pico-8 play session: mixed d-pad (fixed 12-tick cycle)

[t = 2 s] mixed d-pad (1.2s cycle ×~1): → ← ↑ ↓ + 🅾/❎ taps, ~2s
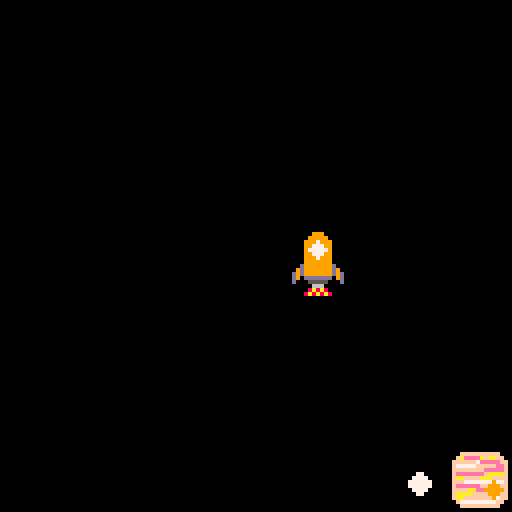
[t = 4 s] mixed d-pad (1.2s cycle ×~3): → ← ↑ ↓ + 🅾/❎ taps, ~4s
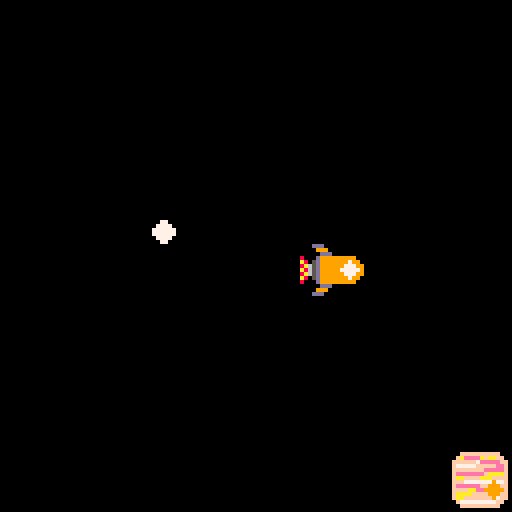
[t = 8 s] mixed d-pad (1.2s cycle ×~6): → ← ↑ ↓ + 🅾/❎ taps, ~8s
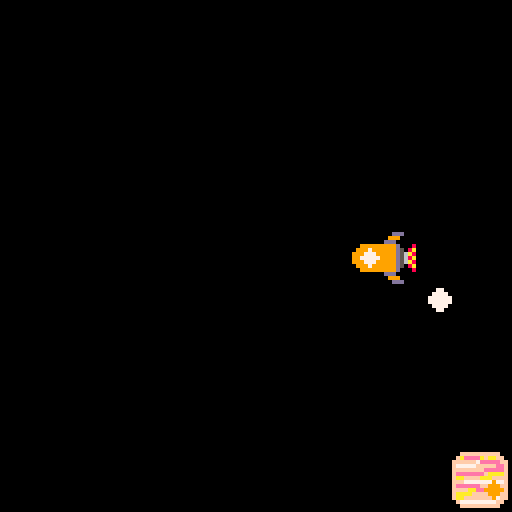

pico-8 cartridge
version 32
__lua__
--evan the astronaut
-- by lauren\, evans mom
function _init()
 make_ship()
 init_planet()
end

function _draw()
 cls()
 draw_ship()
 draw_star()
 draw_planet()
end

function _update()
	move_ship()
	twinkle()
	wrap_edges()
	check_collision()
end

-->8
-- make the ship start in the center
function make_ship()
 ship={}
 ship.spr = 1
	ship.x = 60
	ship.y = 60
	ship.speed = 1
end

-- draw the ship
function draw_ship() 
 spr(ship.spr, ship.x,ship.y,2,2)
end

-- move the ship with
-- the arrows
function move_ship() 
 speed = ship.speed
	if(btn(0)) then --left
		ship.spr = 3
		ship.x -= speed
	end
	if(btn(1)) then --right
		ship.spr = 7
		ship.x += speed
	end
	if(btn(2)) then --top
		ship.spr = 1
		ship.y -= speed
	end
	if(btn(3)) then --bottom
	 ship.spr=5
	 ship.y += speed
	end
end

-->8
-- drawing my random twinkling
-- stars
-- this isnt really doing
-- what i wanted but eventually
-- i will fix it to twinkle better
function draw_star()
 x = rnd(120)
 y = rnd(120)
 little = rnd(2)
	if(little == 0) then
		spr(9,x,y,1,1)
	else
		spr(10,x,y,1,1)
	end
end

function twinkle()
		if(little == 0) then
		spr(10,x,y,1,1)
	else
		spr(11,x,y,1,1)
	end
end
-->8
-- these two functions
--ensure that if you drive
-- off the screen that
-- you are wrapped back
-- around the other side
function wrap_y()
	if(ship.y < 0) then
		ship.y = 127
		init_planet()
	end
	if(ship.y > 127) then
		ship.y = -1
		init_planet()
	end
end

function wrap_x()
 if(ship.x < 0) then
 	ship.x = 127
 	init_planet()
 end
 if(ship.x > 127) then
  ship.x = -1
  init_planet()
 end
end

function wrap_edges()
	wrap_x()
	wrap_y()
end
-->8
-- list of planet sprits
-- generate a new planet 
-- in a random location
function init_planet()
	planets = {64,66,68,70,72,74,76,78,96}
	curr_planet = {}
	curr_planet.spr = planets[flr(rnd(9)) + 1]
	curr_planet.x = rnd(112) + 8
	curr_planet.y = rnd(112) + 8 
end

-- draw the planet chosen
function draw_planet()
	spr(curr_planet.spr,curr_planet.x,curr_planet.y,2,2)
end
-->8
-- if we collide with a planet
-- or leave the screen
-- generate a new planet
function check_collision()
	local offset = 8
	if(ship.x > curr_planet.x - offset and
			ship.x < curr_planet.x + offset and
	  ship.y > curr_planet.y - offset and
	  ship.y < curr_planet.y + offset) then
	 init_planet()
	 sfx(0)
	end
end
__gfx__
00000000000000999000000000000000000000000000000000000000000000000000000000000000000000000000000000000000000000000000000000000000
0000000000000999990000000000000000ddd00000008a8a8a800000000ddd000000000000000000000770000000000000000000000000000000000000000000
0070070000009997999000000000000009990000000008a8a8000000000099900000000000077000007777000000000000000000000000000000000000000000
00077000000099777990000000000000ddd00000000000666000000000000ddd0000000000777700077777700000000000000000000000000000000000000000
00077000000097777790000000999999999d00080d00055555000d008000d9999999990000777700077777700000000000000000000000000000000000000000
00700700000099777990000009997999999d508a0d90ddddddd09d00a805d9999999799000077000007777000000000000000000000000000000000000000000
00000000000099979990000099977799999d56a80d9d9999999d9d008a65d9999997779900000000000770000000000000000000000000000000000000000000
00000000000099999990000099777779999d568a009d9999999d9000a865d9999977777900000000000000000000000000000000000000000000000000000000
00000000000d9999999d000099977799999d56a8000d9999999d00008a65d9999997779900000000000000000000000000000000000000000000000000000000
00000000009d9999999d900009997999999d508a0000999999900000a805d9999999799000000000000000000000000000000000000000000000000000000000
000000000d9d9999999d9d0000999999999d000800009997999000008000d9999999990000000000000000000000000000000000000000000000000000000000
000000000d90ddddddd09d0000000000ddd00000000099777990000000000ddd0000000000000000000000000000000000000000000000000000000000000000
000000000d00055555000d0000000000099900000000977777900000000099900000000000000000000000000000000000000000000000000000000000000000
0000000000000066600000000000000000ddd0000000997779900000000ddd000000000000000000000000000000000000000000000000000000000000000000
00000000000008a8a800000000000000000000000000999799900000000000000000000000000000000000000000000000000000000000000000000000000000
0000000000008a8a8a80000000000000000000000000099999000000000000000000000000000000000000000000000000000000000000000000000000000000
00000000000000000000000000000000000000000000009990000000000000000000000000000000000000000000000000000000000000000000000000000000
00000000000000000000000000000000000000000000000000000000000000000000000000000000000000000000000000000000000000000000000000000000
00000000000000000000000000000000000000000000000000000000000000000000000000000000000000000000000000000000000000000000000000000000
00000000000000000000000000000000000000000000000000000000000000000000000000000000000000000000000000000000000000000000000000000000
00000000000000000000000000000000000000000000000000000000000000000000000000000000000000000000000000000000000000000000000000000000
00000000000000000000000000000000000000000000000000000000000000000000000000000000000000000000000000000000000000000000000000000000
00000000000000000000000000000000000000000000000000000000000000000000000000000000000000000000000000000000000000000000000000000000
00000000000000000000000000000000000000000000000000000000000000000000000000000000000000000000000000000000000000000000000000000000
00000000000000000000000000000000000000000000000000000000000000000000000000000000000000000000000000000000000000000000000000000000
00000000000000000000000000000000000000000000000000000000000000000000000000000000000000000000000000000000000000000000000000000000
00000000000000000000000000000000000000000000000000000000000000000000000000000000000000000000000000000000000000000000000000000000
00000000000000000000000000000000000000000000000000000000000000000000000000000000000000000000000000000000000000000000000000000000
00000000000000000000000000000000000000000000000000000000000000000000000000000000000000000000000000000000000000000000000000000000
00000000000000000000000000000000000000000000000000000000000000000000000000000000000000000000000000000000000000000000000000000000
00000000000000000000000000000000000000000000000000000000000000000000000000000000000000000000000000000000000000000000000000000000
00000000000000000000000000000000000000000000000000000000000000000000000000000000000000000000000000000000000000000000000000000000
00000000000000000000000000000000000000000000000000000000000000000000000000000000000000000000000000000000000000000000000000000000
0000000000000000000000000000000000000000000000000000000000000000000ffffffffff000000000444400000000000000000000000001111111110000
0000000000000000000099999999000000000cccbbc00000000000000000000000faeeeeafaaff0000000444444000000000cccccccc00000011111111111000
00000dddddd0000000099fffff9990000000ccbccccc000000000888888800000ffffff7eeeeeff00000444444440000000cccccccccc0000111111111111100
0000dddddddd000000997999aaaa9900000ccbbbccccc00000008888888880000f77777fffffeef0000449994444400000cccccccccccc000111111111111100
000dd6ddd6ddd00000999777799a9900000cbbbbccbbc00000088888888888000ffffffffeeeeef00aa74449999447a000cccccccccccc000111111111111100
000dddddddddd000009aaaaaa999a900000cbbbcccbbc00000088888888888000feeeeeeefaaaaf0aa7744444444447a00cccccccccccc000111111111111100
000d6dddddddd000009ffff9aa979900000cccccccbbc00000088888888888000faaffffaaaffff00a7499999994447a00cccccccccccc000111111111111100
000dddddd6ddd000009999f777779900000cccbbccbbc00000088888888888000fff7777777977f00aa77777777777aa00cccccccccccc000111111111111100
000dddddddddd00000999999ffff9900000ccbbbbccbc00000088888888888000feeeeeeff999ff0000aaaaaaaaaaaa000cccccccccccc000111111111111100
000ddddddddd600000777aaaaaaa9900000ccbbbbcccc00000088888888888000ffffaaee99999f0000049999444000000cccccccccccc000111111111111100
000dddd6ddddd00000997797999999000000ccbbbccc000000088888888888000faaaaffff999ff0000004444440000000cccccccccccc000111111111111100
0000d6dddddd0000000997779999900000000ccbbcc0000000008888888880000faafffffff97ff00000004444000000000cccccccccc0000011111111111000
00000dddddd0000000009999999900000000000000000000000008888888000000f777777777ff0000000000000000000000cccccccc00000001111111110000
0000000000000000000000000000000000000000000000000000000000000000000ffffffffff000000000000000000000000000000000000000000000000000
00000000000000000000000000000000000000000000000000000000000000000000000000000000000000000000000000000000000000000000000000000000
000a000a000a00000000000000000000000000000000000000000000000000000000000000000000000000000000000000000000000000000000000000000000
a000a00a00a000a00000000000000000000000000000000000000000000000000000000000000000000000000000000000000000000000000000000000000000
0a000a0a0a000a000000000000000000000000000000000000000000000000000000000000000000000000000000000000000000000000000000000000000000
00a0aaaaaaa0a00a0000000000000000000000000000000000000000000000000000000000000000000000000000000000000000000000000000000000000000
a00aaaaaaaaa00a00000000000000000000000000000000000000000000000000000000000000000000000000000000000000000000000000000000000000000
0aaaaaaaaaaaaa000000000000000000000000000000000000000000000000000000000000000000000000000000000000000000000000000000000000000000
00aaaaaaaaaaa0000000000000000000000000000000000000000000000000000000000000000000000000000000000000000000000000000000000000000000
aaaaaaaaaaaaaaaa0000000000000000000000000000000000000000000000000000000000000000000000000000000000000000000000000000000000000000
00aaaaaaaaaaa0000000000000000000000000000000000000000000000000000000000000000000000000000000000000000000000000000000000000000000
0aaaaaaaaaaaaa000000000000000000000000000000000000000000000000000000000000000000000000000000000000000000000000000000000000000000
a0aaaaaaaaaaa0a00000000000000000000000000000000000000000000000000000000000000000000000000000000000000000000000000000000000000000
000aaaaaaaaa000a0000000000000000000000000000000000000000000000000000000000000000000000000000000000000000000000000000000000000000
00a0aaaaaaa0a0000000000000000000000000000000000000000000000000000000000000000000000000000000000000000000000000000000000000000000
0a000a0a0a000a000000000000000000000000000000000000000000000000000000000000000000000000000000000000000000000000000000000000000000
a000a00a00a000a00000000000000000000000000000000000000000000000000000000000000000000000000000000000000000000000000000000000000000
000a000a000a00000000000000000000000000000000000000000000000000000000000000000000000000000000000000000000000000000000000000000000
